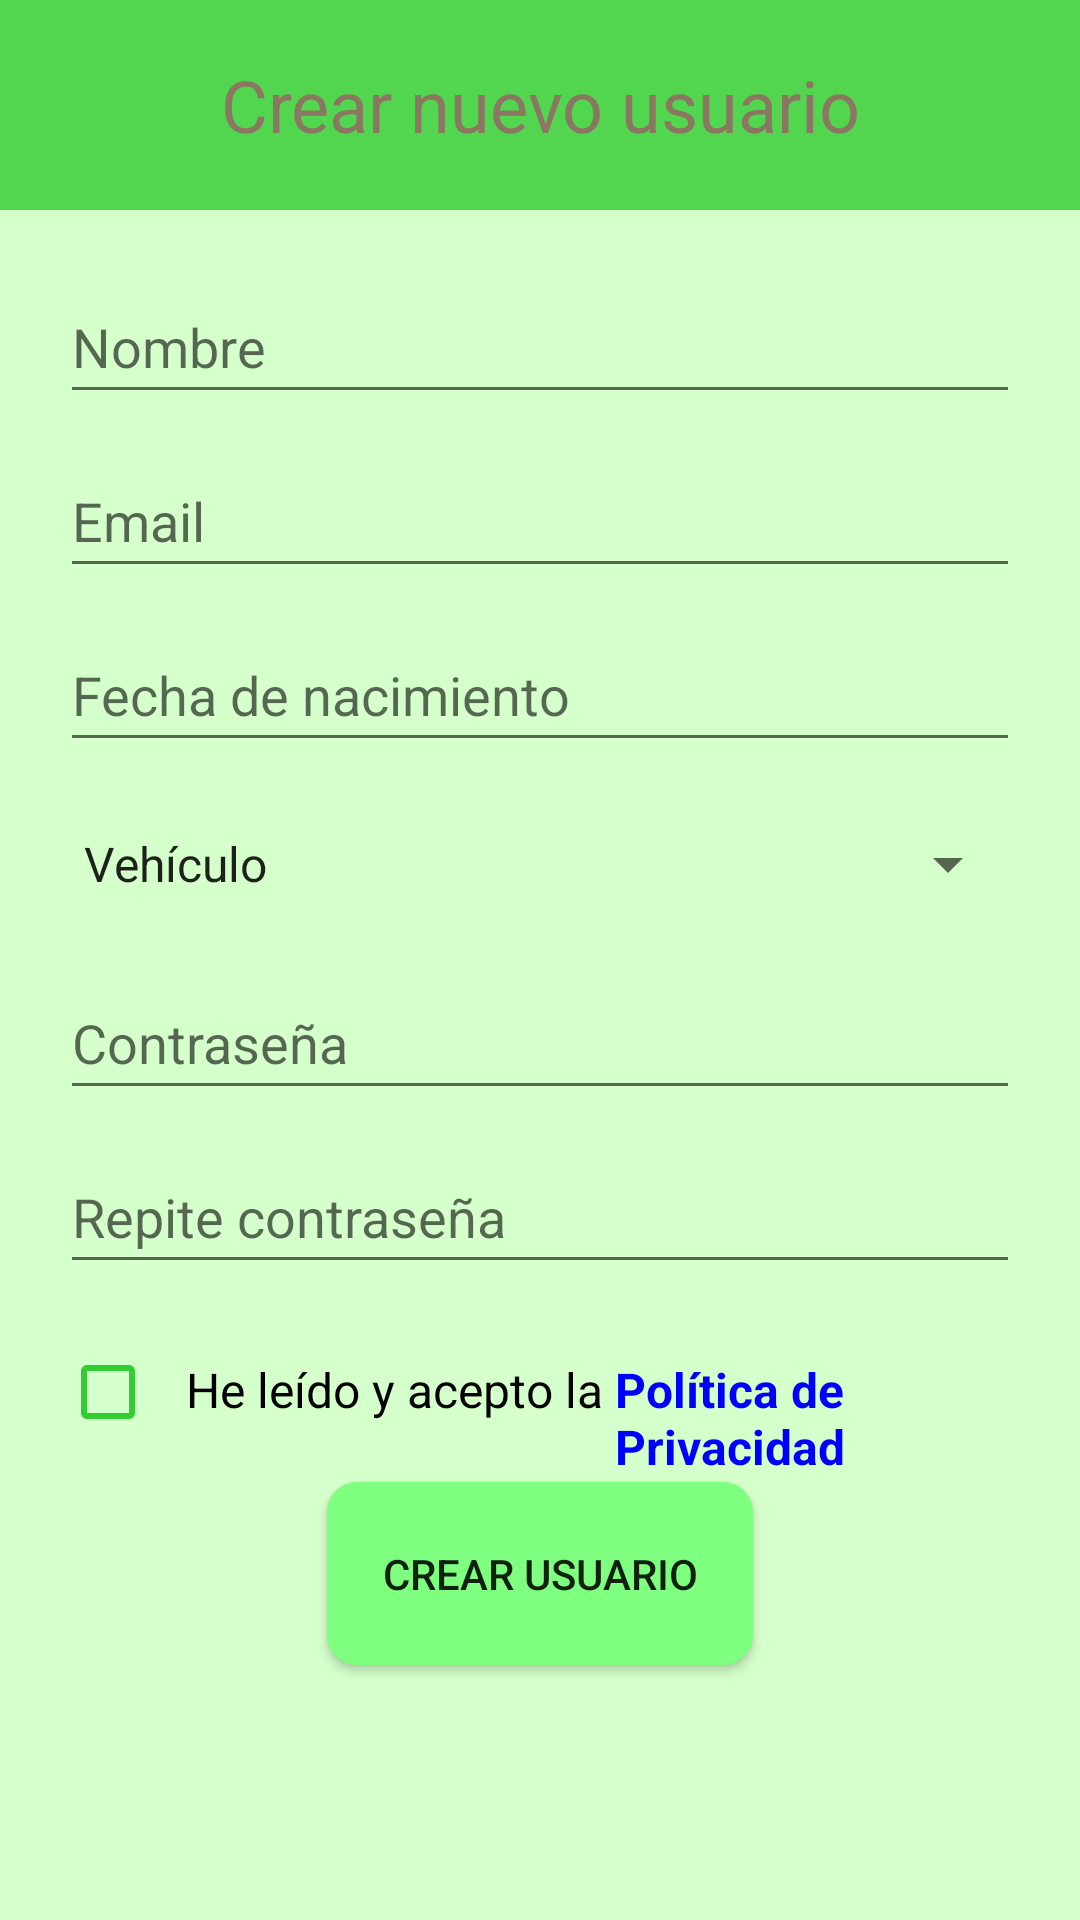

Android layout source for this screen:
<!-- AndroidManifest.xml: application theme Theme.AppCompat.Light.NoActionBar -->
<!-- res/layout/nuevousuario.xml -->
<?xml version="1.0" encoding="utf-8"?>
<RelativeLayout xmlns:android="http://schemas.android.com/apk/res/android"
    android:layout_width="match_parent"
    android:layout_height="match_parent"
    android:background="@color/verde_claro">

    <TextView
        android:id="@+id/tv_crear_usuario"
        android:layout_width="match_parent"
        android:layout_height="70dp"
        android:alpha="0.8"
        android:background="@color/verde_medio"
        android:gravity="center"
        android:text="Crear nuevo usuario"
        android:textColor="#795548"
        android:textSize="24sp" />

    <EditText
        android:id="@+id/et_nombre"
        android:layout_marginLeft="20dp"
        android:layout_marginRight="20dp"
        android:layout_width="match_parent"
        android:layout_height="wrap_content"
        android:layout_below="@id/tv_crear_usuario"
        android:layout_marginTop="20dp"
        android:hint="Nombre"
        android:minHeight="48dp" />

    <EditText
        android:id="@+id/et_email"
        android:layout_marginLeft="20dp"
        android:layout_marginRight="20dp"
        android:layout_width="match_parent"
        android:layout_height="wrap_content"
        android:layout_below="@id/et_nombre"
        android:layout_marginTop="10dp"
        android:hint="Email"
        android:inputType="textEmailAddress"
        android:minHeight="48dp" />

    <EditText
        android:id="@+id/et_fecha_nacimiento"
        android:layout_marginLeft="20dp"
        android:layout_marginRight="20dp"
        android:layout_width="match_parent"
        android:layout_height="wrap_content"
        android:layout_below="@id/et_email"
        android:layout_marginTop="10dp"
        android:focusable="false"
        android:hint="Fecha de nacimiento"
        android:minHeight="48dp" />

    <Spinner
        android:id="@+id/sp_vehiculo"
        android:layout_marginLeft="20dp"
        android:layout_marginRight="20dp"
        android:layout_width="match_parent"
        android:layout_height="wrap_content"
        android:layout_below="@id/et_fecha_nacimiento"
        android:layout_marginTop="10dp"
        android:entries="@array/vehiculo_array"
        android:minHeight="48dp" />

    <EditText
        android:id="@+id/et_password"
        android:layout_marginLeft="20dp"
        android:layout_marginRight="20dp"
        android:layout_width="match_parent"
        android:layout_height="wrap_content"
        android:layout_below="@id/sp_vehiculo"
        android:layout_marginTop="10dp"
        android:hint="Contraseña"
        android:inputType="textPassword"
        android:minHeight="48dp" />

    <EditText
        android:id="@+id/et_repeat_password"
        android:layout_marginLeft="20dp"
        android:layout_marginRight="20dp"
        android:layout_width="match_parent"
        android:layout_height="wrap_content"
        android:layout_below="@id/et_password"
        android:layout_marginTop="10dp"
        android:hint="Repite contraseña"
        android:inputType="textPassword"
        android:minHeight="48dp" />

    <CheckBox
        android:id="@+id/cb_accept_privacy_policy"
        android:layout_width="wrap_content"
        android:layout_height="wrap_content"
        android:layout_below="@id/et_repeat_password"
        android:layout_marginLeft="20dp"
        android:layout_marginTop="20dp"
        android:text=""
        android:paddingRight="10dp"
        android:buttonTint="@color/verde_medio"/>

    <TextView
        android:id="@+id/tv_privacy_policy"
        android:layout_width="wrap_content"
        android:layout_height="wrap_content"
        android:layout_toRightOf="@id/cb_accept_privacy_policy"
        android:layout_alignBaseline="@id/cb_accept_privacy_policy"
        android:text="He leído y acepto la "
        android:textSize="16sp"
        android:textColor="@color/black"/>

    <TextView
        android:id="@+id/tv_privacy_policy_link"
        android:layout_width="wrap_content"
        android:layout_height="wrap_content"
        android:layout_toRightOf="@id/tv_privacy_policy"
        android:layout_alignBaseline="@id/tv_privacy_policy"
        android:text="Política de Privacidad"
        android:textColor="#0000FF"
        android:textSize="16sp"
        android:textStyle="bold"
        android:clickable="true"/>

    <Button
        android:id="@+id/btn_crear_usuario"
        android:layout_width="142dp"
        android:layout_height="61dp"
        android:layout_below="@id/tv_privacy_policy"
        android:layout_centerHorizontal="true"
        android:layout_marginTop="20dp"
        android:background="@drawable/boton_redondeado"
        android:text="Crear usuario"
        android:textSize="14sp"/>
</RelativeLayout>
<!-- resources referenced by this layout -->
<resources>
  <string-array name="vehiculo_array">
          <item>Vehículo</item>
          <item>Diésel pequeño</item>
          <item>Diésel mediano</item>
          <item>Diésel grande</item>
          <item>Gasolina pequeño</item>
          <item>Gasolina mediano</item>
          <item>Gasolina grande</item>
      </string-array>
  <color name="black">#FF000000</color>
  <color name="verde_claro">#D5FFCB</color>
  <color name="verde_medio">#32CD32</color>
  <!-- drawable boton_redondeado (drawable) -->
  <?xml version="1.0" encoding="utf-8"?>
  <shape xmlns:android="http://schemas.android.com/apk/res/android"
      android:shape="rectangle">
      <corners android:radius="10dp" />
      <solid android:color="@color/verde_1" />
  
  </shape>
  <color name="verde_1">#7FFF7F</color>
</resources>
